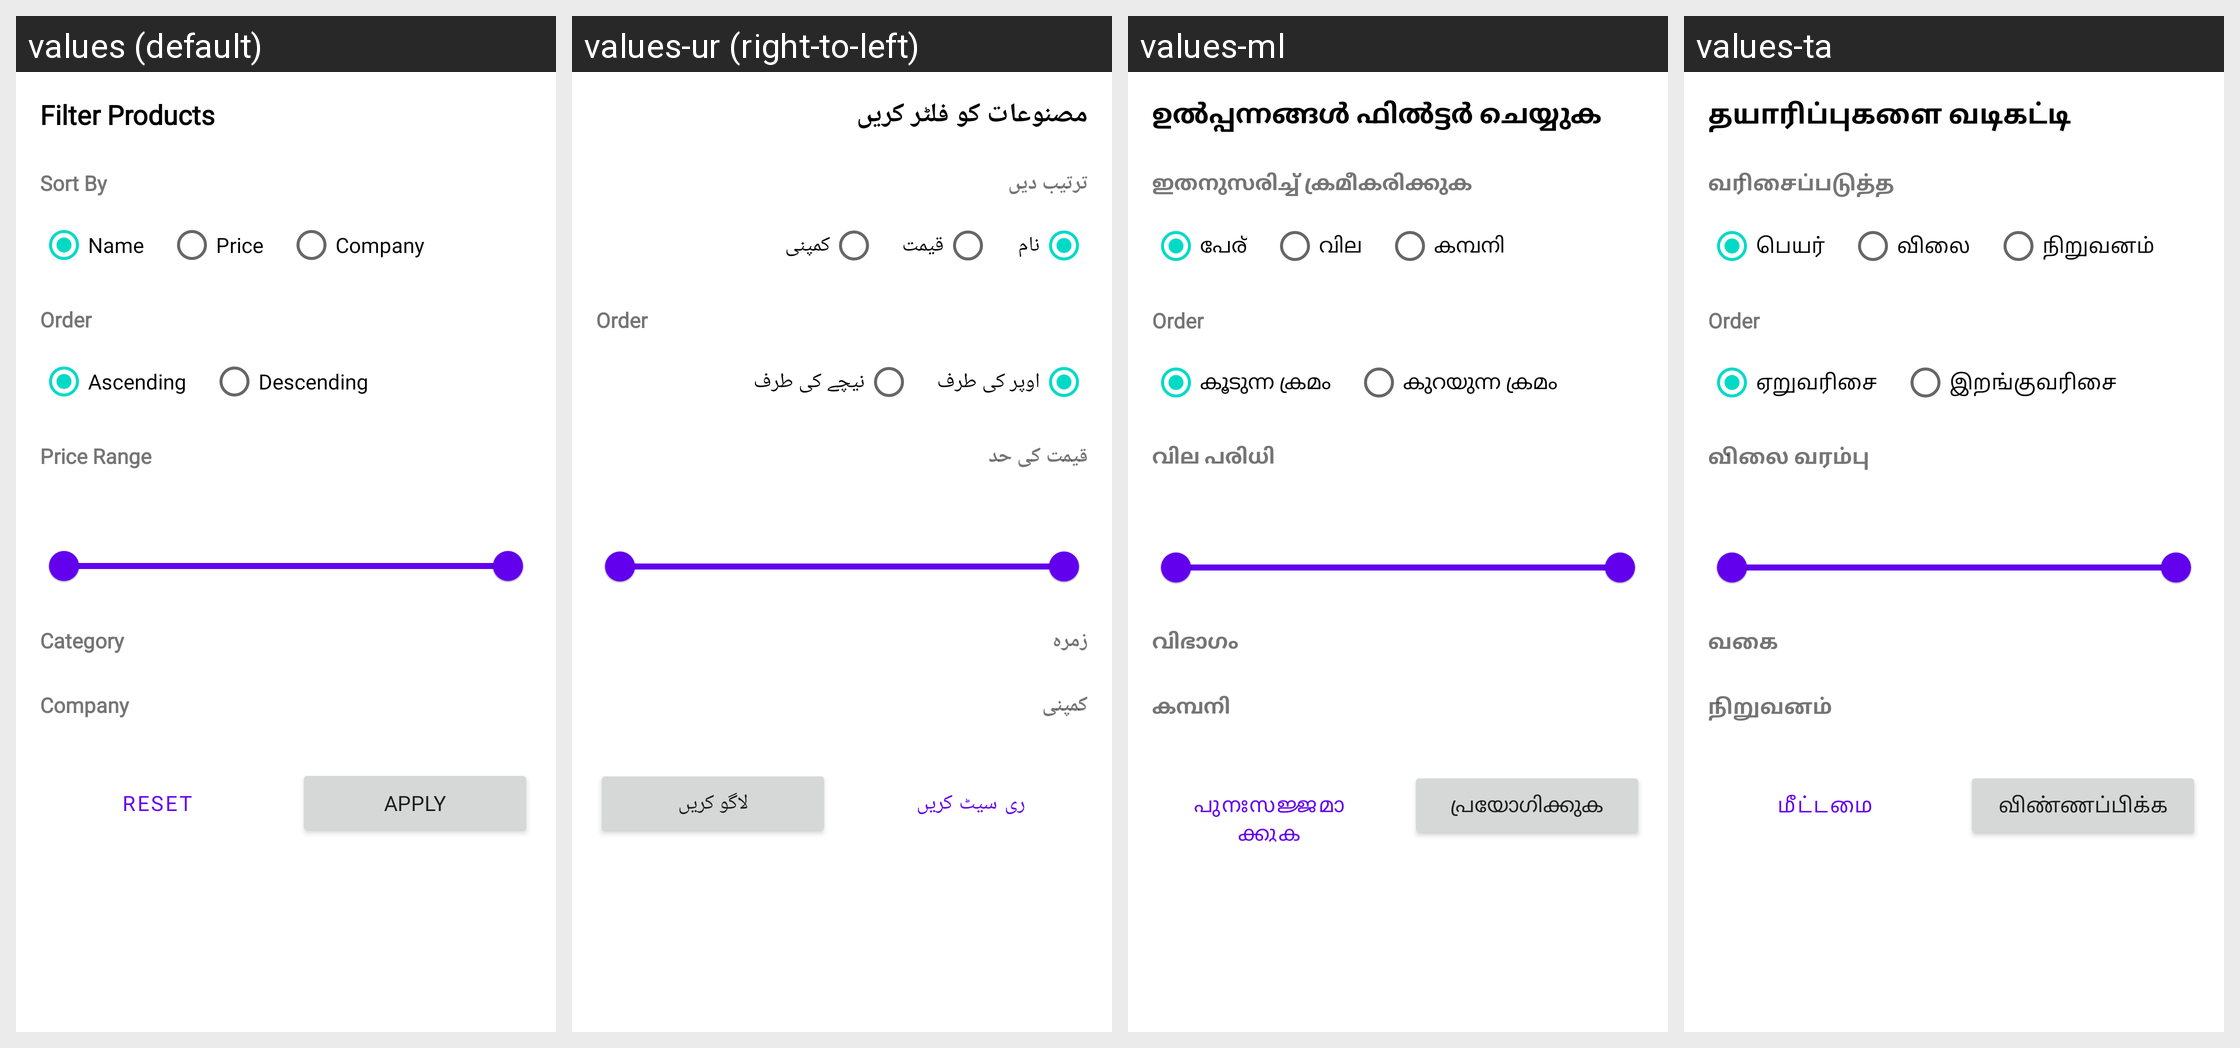

Strings drawn on this Android screen and how each of the app's shown locales translates them:
Android screen res/layout/filter_bottom_sheet.xml rendered under 4 locales, left to right: values (default), values-ur (right-to-left), values-ml, values-ta. Device: Nexus 5 (rendered at 1080×1920; each locale shown at half size, 540×960, under a caption strip naming it); theme Theme.Swiftmart.
Other locales in the repository, not shown: values-bn, values-en, values-gu, values-hi, values-kn, values-mr, values-pa, values-te.
Strings drawn on this screen, with the default value and each locale's value (text and hints the layout hard-codes, and strings that could not be matched under every locale, appear in the picture but are not listed):

filter_products
  values: Filter Products
  values-ur: مصنوعات کو فلٹر کریں
  values-ml: ഉൽപ്പന്നങ്ങൾ ഫിൽട്ടർ ചെയ്യുക
  values-ta: தயாரிப்புகளை வடிகட்டி

sort_by
  values: Sort By
  values-ur: ترتیب دیں
  values-ml: ഇതനുസരിച്ച് ക്രമീകരിക്കുക
  values-ta: வரிசைப்படுத்த

name
  values: Name
  values-ur: نام
  values-ml: പേര്
  values-ta: பெயர்

price
  values: Price
  values-ur: قیمت
  values-ml: വില
  values-ta: விலை

company
  values: Company
  values-ur: کمپنی
  values-ml: കമ്പനി
  values-ta: நிறுவனம்

ascending
  values: Ascending
  values-ur: اوپر کی طرف
  values-ml: കൂടുന്ന ക്രമം
  values-ta: ஏறுவரிசை

descending
  values: Descending
  values-ur: نیچے کی طرف
  values-ml: കുറയുന്ന ക്രമം
  values-ta: இறங்குவரிசை

price_range
  values: Price Range
  values-ur: قیمت کی حد
  values-ml: വില പരിധി
  values-ta: விலை வரம்பு

category
  values: Category
  values-ur: زمرہ
  values-ml: വിഭാഗം
  values-ta: வகை

reset
  values: Reset
  values-ur: ری سیٹ کریں
  values-ml: പുനഃസജ്ജമാക്കുക
  values-ta: மீட்டமை

apply
  values: Apply
  values-ur: لاگو کریں
  values-ml: പ്രയോഗിക്കുക
  values-ta: விண்ணப்பிக்க
